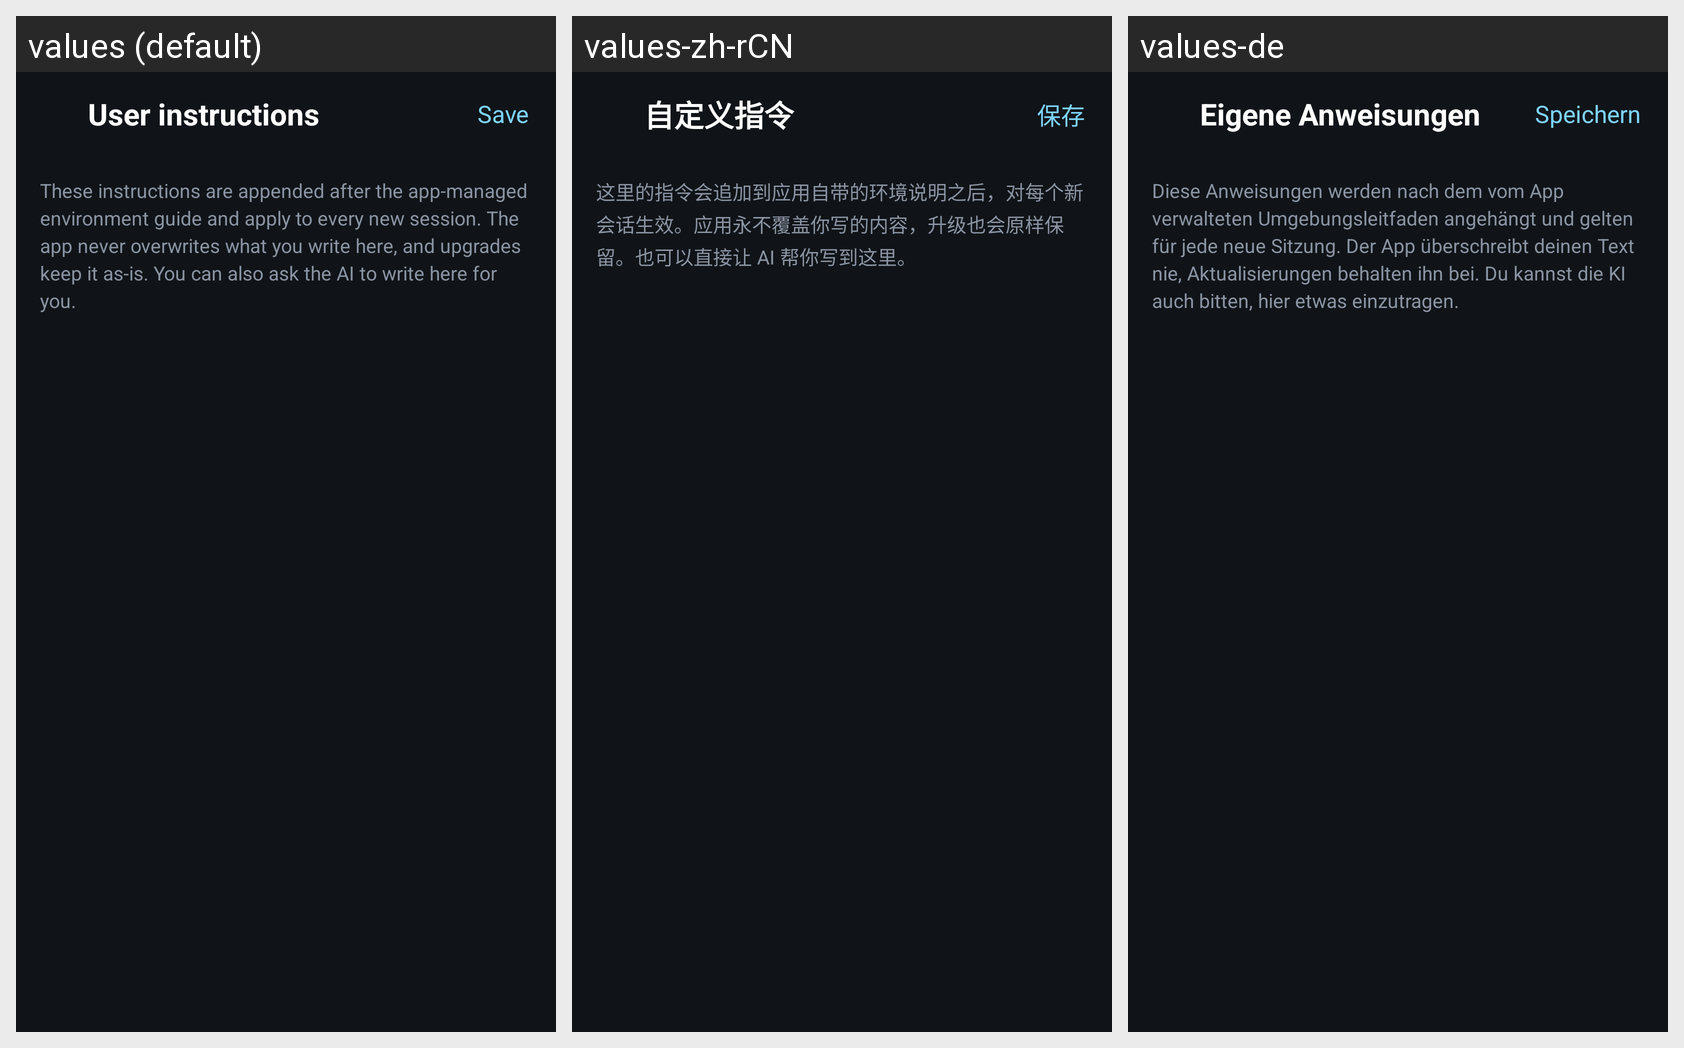

Translations of the strings shown on this Android screen, per locale in the grid:
Android screen res/layout/activity_user_prompt.xml rendered under 3 locales, left to right: values (default), values-zh-rCN, values-de. Device: Nexus 5 (rendered at 1080×1920; each locale shown at half size, 540×960, under a caption strip naming it); theme Theme.Dsh.
Strings drawn on this screen, with the default value and each locale's value (text and hints the layout hard-codes, and strings that could not be matched under every locale, appear in the picture but are not listed):

setting_user_prompt
  values: User instructions
  values-zh-rCN: 自定义指令
  values-de: Eigene Anweisungen

user_prompt_save
  values: Save
  values-zh-rCN: 保存
  values-de: Speichern

user_prompt_intro
  values: These instructions are appended after the app-managed environment guide and apply to every new session. The app never overwrites what you write here, and upgrades keep it as-is. You can also ask the AI to write here for you.
  values-zh-rCN: 这里的指令会追加到应用自带的环境说明之后，对每个新会话生效。应用永不覆盖你写的内容，升级也会原样保留。也可以直接让 AI 帮你写到这里。
  values-de: Diese Anweisungen werden nach dem vom App verwalteten Umgebungsleitfaden angehängt und gelten für jede neue Sitzung. Der App überschreibt deinen Text nie, Aktualisierungen behalten ihn bei. Du kannst die KI auch bitten, hier etwas einzutragen.
